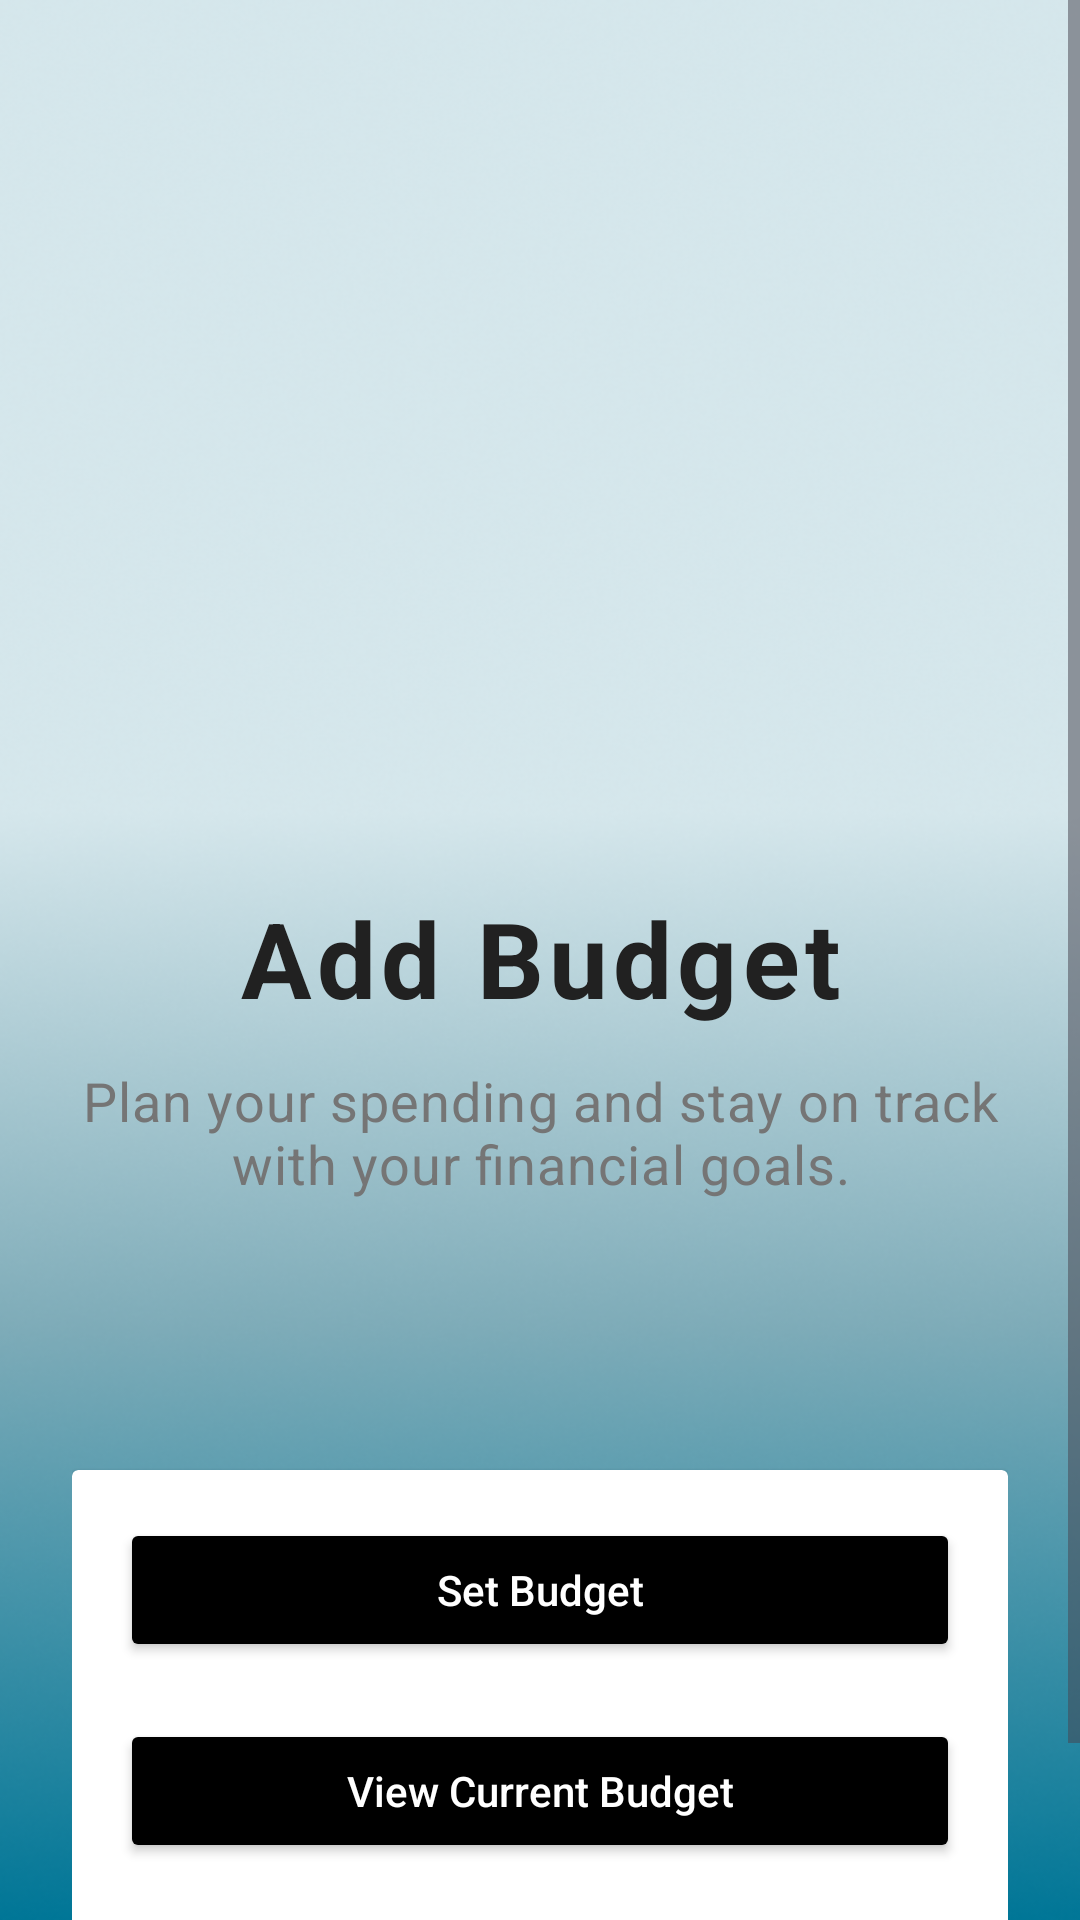

Here is an Android app screen rendered from its layout file. Give the layout XML and the strings, colors and styles it references.
<!-- AndroidManifest.xml: application theme Base.Theme.FinanceApp -->
<!-- res/layout/fragment_budget.xml -->
<?xml version="1.0" encoding="utf-8"?>
<ScrollView xmlns:android="http://schemas.android.com/apk/res/android"
    xmlns:app="http://schemas.android.com/apk/res-auto"
    android:layout_width="match_parent"
    android:layout_height="match_parent"
    android:background="@drawable/backgroundimg">

    <LinearLayout
        android:layout_width="match_parent"
        android:layout_height="wrap_content"
        android:orientation="vertical">

        
        <RelativeLayout
            android:layout_width="match_parent"
            android:layout_height="wrap_content"
            android:padding="16dp">

            <ImageButton
                android:id="@+id/btnBack"
                android:layout_width="48dp"
                android:layout_height="48dp"
                android:layout_alignParentStart="true"
                android:layout_centerVertical="true"
                android:background="?attr/selectableItemBackgroundBorderless"
                android:contentDescription="Navigate back"
                android:padding="12dp"
                android:scaleType="centerInside"
                android:src="@drawable/backword" />

            
        </RelativeLayout>

        
        <LinearLayout
            android:layout_width="match_parent"
            android:layout_height="wrap_content"
            android:orientation="vertical"
            android:paddingLeft="24dp"
            android:paddingTop="0dp"
            android:paddingRight="24dp"
            android:paddingBottom="24dp"
            android:gravity="center_horizontal">

            
            <ImageView
                android:id="@+id/headerImage"
                android:layout_width="170dp"
                android:layout_height="170dp"
                android:layout_marginTop="16dp"
                android:padding="10dp"
                android:scaleType="centerCrop"
                android:src="@drawable/exchanging"
                android:contentDescription="Header Image" />

            
            <TextView
                android:id="@+id/welcomeText"
                android:layout_width="match_parent"
                android:layout_height="wrap_content"
                android:layout_marginTop="30dp"
                android:gravity="center"
                android:letterSpacing="0.05"
                android:text="Add Budget"
                android:textColor="@color/primary_text"
                android:textSize="35sp"
                android:textStyle="bold" />

            
            <TextView
                android:id="@+id/subtitleText"
                android:layout_width="match_parent"
                android:layout_height="wrap_content"
                android:layout_marginTop="12dp"
                android:gravity="center"
                android:letterSpacing="0.02"
                android:text="Plan your spending and stay on track with your financial goals."
                android:textColor="@color/gray"
                android:textSize="18sp" />

            
            <androidx.cardview.widget.CardView
                android:id="@+id/cardContainer"
                android:layout_width="match_parent"
                android:layout_height="wrap_content"
                android:layout_marginTop="90dp"
                android:layout_marginBottom="32dp">

                <LinearLayout
                    android:layout_width="match_parent"
                    android:layout_height="wrap_content"
                    android:orientation="vertical"
                    android:padding="16dp">

                    
                    <Button
                        android:id="@+id/btnSetBudget"
                        android:layout_width="match_parent"
                        android:layout_height="wrap_content"
                        android:layout_marginBottom="19dp"
                        android:text="Set Budget"
                        android:textColor="#FFFFFFFF"
                        android:backgroundTint="@color/black"
                        android:textAllCaps="false" />

                    
                    <Button
                        android:id="@+id/btnViewBudget"
                        android:layout_width="match_parent"
                        android:layout_height="wrap_content"
                        android:layout_marginBottom="12dp"
                        android:text="View Current Budget"
                        android:backgroundTint="@color/black"
                        android:textAllCaps="false"
                        android:textColor="@android:color/white" />
                </LinearLayout>
            </androidx.cardview.widget.CardView>
        </LinearLayout>
    </LinearLayout>
</ScrollView>
<!-- resources referenced by this layout -->
<resources>
  <color name="black">#FF000000</color>
  <color name="gray">#757575</color>
  <color name="primary_text">#212121</color>
  <!-- drawable backgroundimg: png bitmap (drawable, 224335 bytes) -->
  <style name="Base.Theme.FinanceApp" parent="Theme.Material3.DayNight.NoActionBar">
          
          <item name="colorPrimary">@color/purple_500</item>
          <item name="colorPrimaryVariant">@color/purple_700</item>
          <item name="colorOnPrimary">@color/white</item>
          
          <item name="colorSecondary">@color/teal_200</item>
          <item name="colorSecondaryVariant">@color/teal_700</item>
          <item name="colorOnSecondary">@color/black</item>
          
          <item name="android:statusBarColor">?attr/colorPrimaryVariant</item>
      </style>
  <color name="purple_500">#FF6200EE</color>
  <color name="purple_700">#FF3700B3</color>
  <color name="white">#FFFFFFFF</color>
  <color name="teal_200">#FF03DAC5</color>
  <color name="teal_700">#FF018786</color>
</resources>
